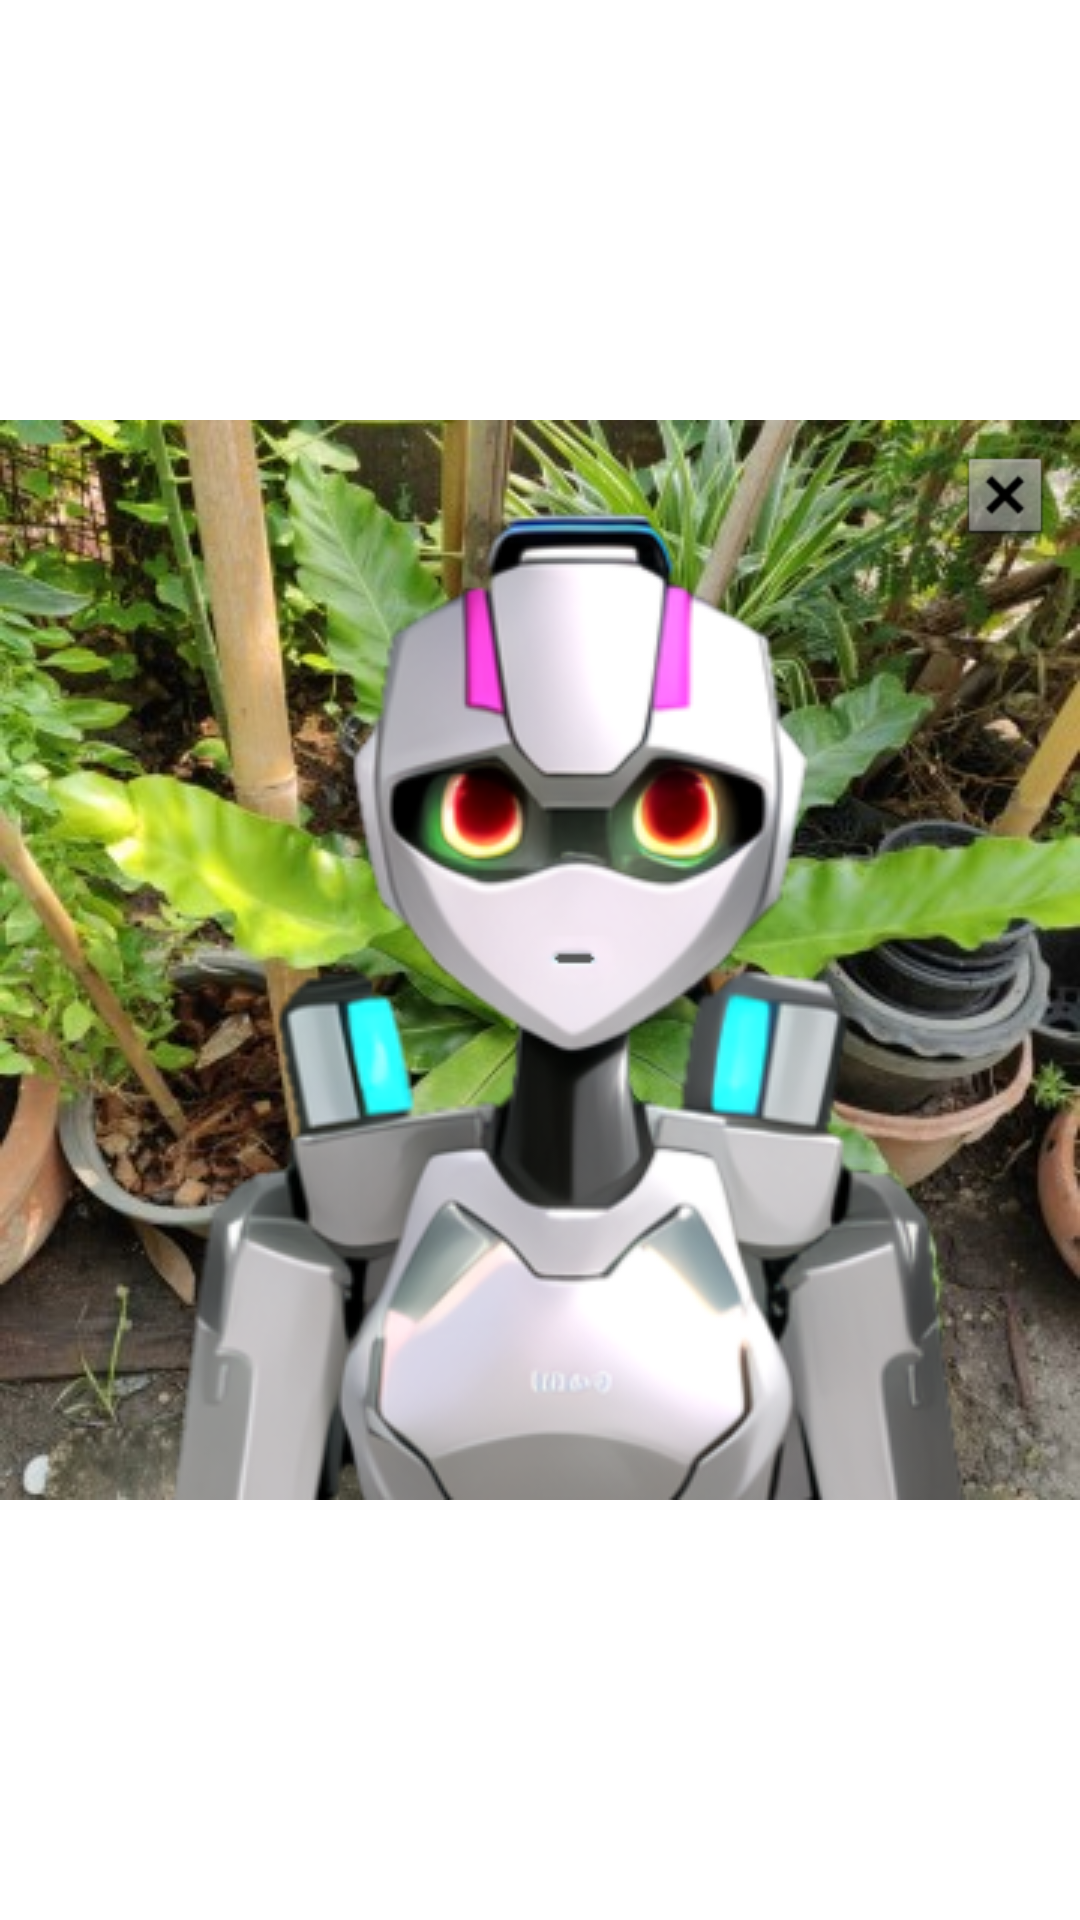

The Android layout XML behind this screen, and the referenced resources:
<!-- AndroidManifest.xml: fallback theme Theme.MaterialComponents.DayNight.NoActionBar -->
<!-- res/layout/activity_full_view.xml -->
<?xml version="1.0" encoding="utf-8"?>
<androidx.constraintlayout.widget.ConstraintLayout xmlns:android="http://schemas.android.com/apk/res/android"
    xmlns:app="http://schemas.android.com/apk/res-auto"
    xmlns:tools="http://schemas.android.com/tools"
    android:id="@+id/main"
    android:layout_width="match_parent"
    android:layout_height="match_parent"
    tools:context=".FullView">

    <FrameLayout
        android:id="@+id/imageFrame4"
        android:layout_width="360dp"
        android:layout_height="360dp"
        android:background="@drawable/bg"
        android:contentDescription="@string/chat_background"
        app:layout_constraintStart_toStartOf="parent"
        app:layout_constraintTop_toTopOf="parent"
        app:layout_constraintBottom_toBottomOf="parent"
        app:layout_constraintEnd_toEndOf="parent">
        <ImageView
            android:id="@+id/imageView19"
            android:layout_width="296dp"
            android:layout_height="360dp"
            android:layout_gravity="center"
            android:background="@drawable/robot01"
            android:contentDescription="@string/image"
            android:foreground="@drawable/robot_eye02"
            android:src="@drawable/robot_lip01" />
    </FrameLayout>

    <ImageButton
        android:id="@+id/imageClose5"
        style="@android:style/Widget.DeviceDefault.Button.Borderless"
        android:layout_width="50dp"
        android:layout_height="50dp"
        android:contentDescription="@string/clear"
        android:src="@android:drawable/btn_dialog"
        app:layout_constraintBottom_toBottomOf="@id/imageFrame4"
        app:layout_constraintEnd_toEndOf="@id/imageFrame4"
        app:layout_constraintHorizontal_bias="1.0"
        app:layout_constraintStart_toStartOf="@id/imageFrame4"
        app:layout_constraintTop_toTopOf="@id/imageFrame4"
        app:layout_constraintVertical_bias="0.0" />
</androidx.constraintlayout.widget.ConstraintLayout>
<!-- resources referenced by this layout -->
<resources>
  <!-- drawable bg: jpg bitmap (drawable, 59299 bytes) -->
  <!-- drawable robot01: png bitmap (drawable, 99567 bytes) -->
  <!-- drawable robot_eye02: png bitmap (drawable, 7238 bytes) -->
  <!-- drawable robot_lip01: png bitmap (drawable, 1400 bytes) -->
  <string name="chat_background">Chat background image: </string>
  <string name="clear">Clear</string>
  <string name="image">Image</string>
</resources>
